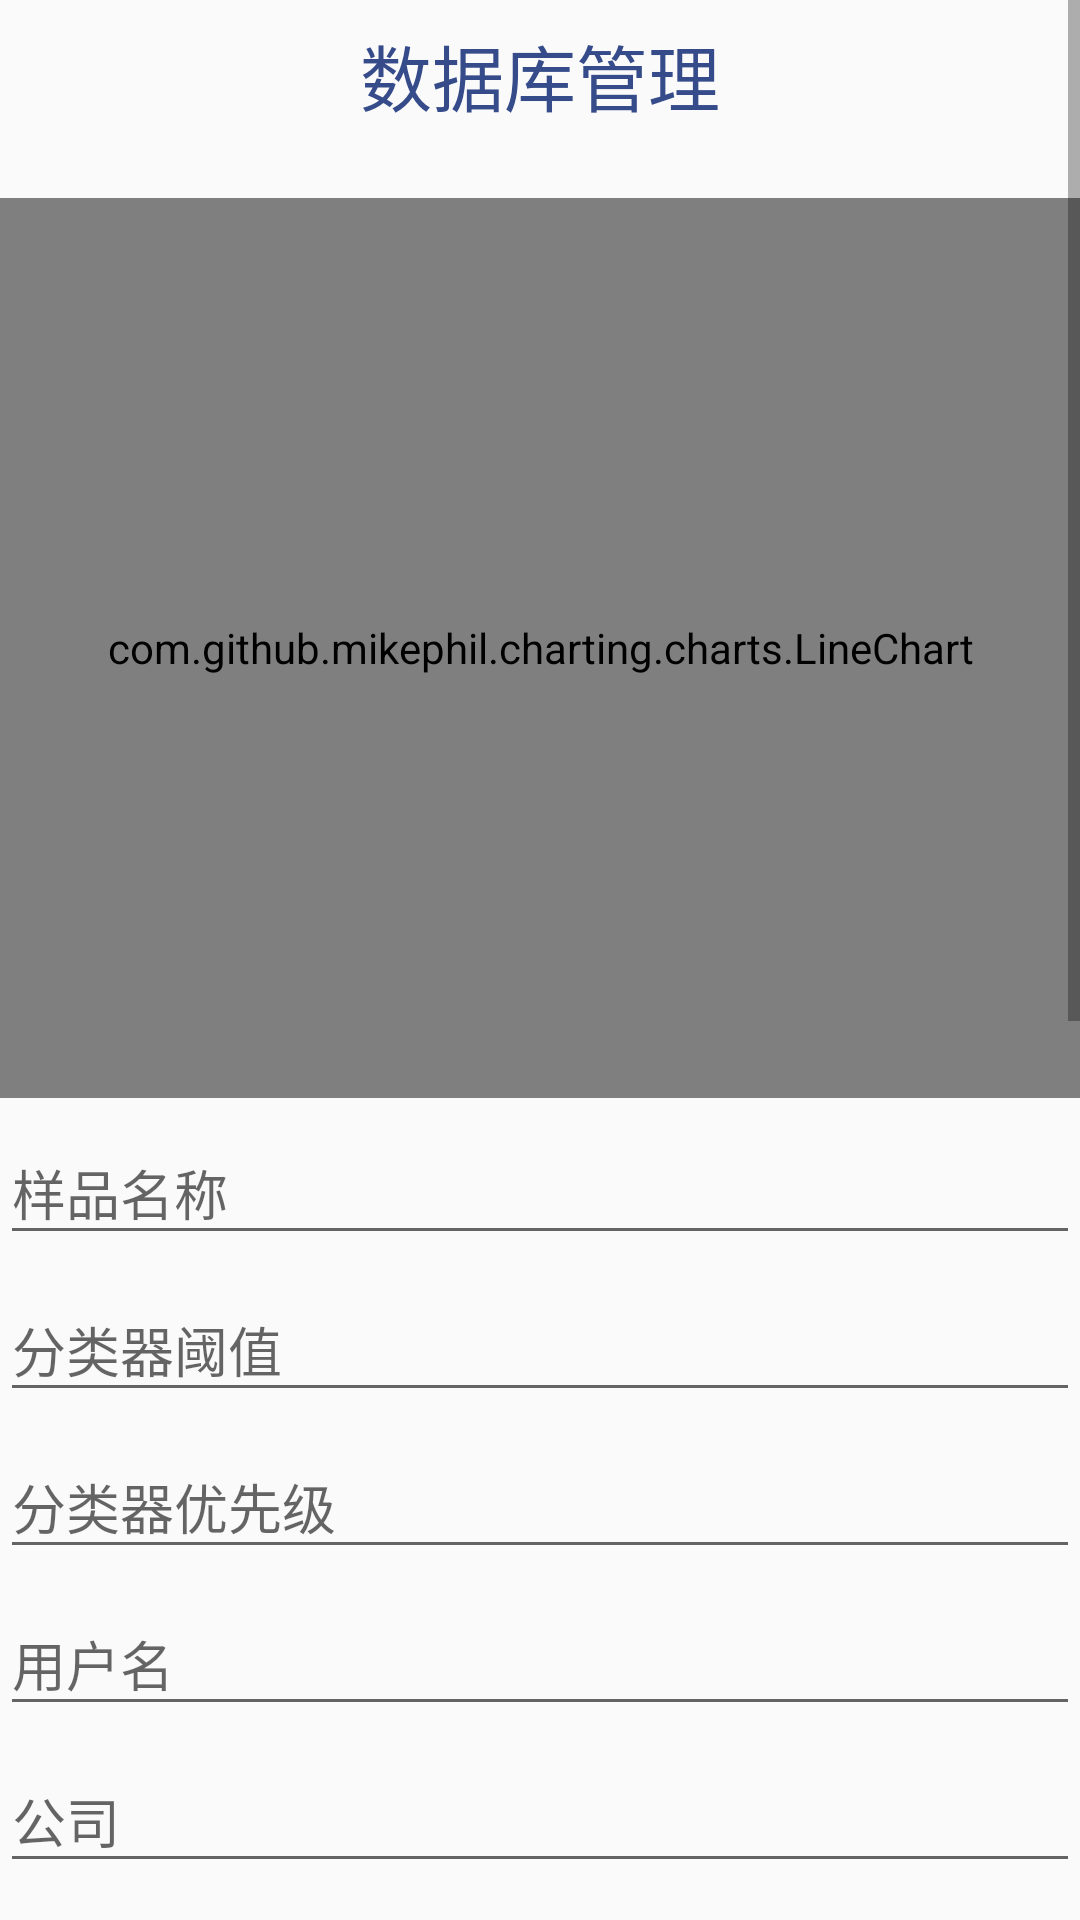

Produce the Android XML layout that renders to this screen, including the resource entries it uses.
<!-- AndroidManifest.xml: application theme AppTheme -->
<!-- res/layout/content_data_details.xml -->
<?xml version="1.0" encoding="utf-8"?>
<androidx.constraintlayout.widget.ConstraintLayout xmlns:android="http://schemas.android.com/apk/res/android"
    xmlns:app="http://schemas.android.com/apk/res-auto"
    xmlns:tools="http://schemas.android.com/tools"
    android:layout_width="match_parent"
    android:layout_height="match_parent"
    app:layout_behavior="@string/appbar_scrolling_view_behavior"
    tools:context=".activity.DataDetails"
    tools:showIn="@layout/activity_data_details">

    <ScrollView
        android:layout_width="match_parent"
        android:layout_height="0dp"
        app:layout_constraintTop_toTopOf="parent">

        <LinearLayout
            android:layout_width="match_parent"
            android:layout_height="match_parent"
            android:orientation="vertical">


            <TextView
                android:id="@+id/title_name"
                android:layout_width="match_parent"
                android:layout_height="50dp"
                android:gravity="center"
                android:text="数据库管理"
                android:textColor="@color/colorPrimary"
                android:textSize="24sp"
                app:layout_constraintTop_toTopOf="parent" />


            <com.github.mikephil.charting.charts.LineChart
                android:id="@+id/lineChart"
                android:layout_width="match_parent"
                android:layout_height="300dp"
                android:layout_marginTop="16dp"
                app:layout_constraintTop_toBottomOf="@id/title_name" />


            <com.google.android.material.textfield.TextInputLayout
                android:layout_width="match_parent"
                android:layout_height="wrap_content">

                <EditText
                    android:id="@+id/product_name"
                    android:layout_width="match_parent"
                    android:layout_height="wrap_content"
                    android:hint="样品名称"
                    android:clickable="true"
                    android:editable="false"
                    android:focusable="false"
                    android:focusableInTouchMode="false"
                    android:inputType="text"
                    android:maxLines="1"
                    android:singleLine="true" />

            </com.google.android.material.textfield.TextInputLayout>

            <com.google.android.material.textfield.TextInputLayout
                android:layout_width="match_parent"
                android:layout_height="wrap_content">

                <EditText
                    android:id="@+id/classifier_threshold"
                    android:layout_width="match_parent"
                    android:layout_height="wrap_content"
                    android:hint="分类器阈值"
                    android:inputType="text"
                    android:maxLines="1"
                    android:singleLine="true" />

            </com.google.android.material.textfield.TextInputLayout>

            <com.google.android.material.textfield.TextInputLayout
                android:layout_width="match_parent"
                android:layout_height="wrap_content">

                <EditText
                    android:id="@+id/classifier_priority"
                    android:layout_width="match_parent"
                    android:layout_height="wrap_content"
                    android:hint="分类器优先级"
                    android:inputType="text"
                    android:maxLines="1"
                    android:singleLine="true" />

            </com.google.android.material.textfield.TextInputLayout>

            <com.google.android.material.textfield.TextInputLayout
                android:layout_width="match_parent"
                android:layout_height="wrap_content">

                <EditText
                    android:id="@+id/user_account"
                    android:layout_width="match_parent"
                    android:layout_height="wrap_content"
                    android:hint="用户名"
                    android:inputType="text"
                    android:maxLines="1"
                    android:singleLine="true" />

            </com.google.android.material.textfield.TextInputLayout>

            <com.google.android.material.textfield.TextInputLayout
                android:layout_width="match_parent"
                android:layout_height="wrap_content">

                <EditText
                    android:id="@+id/user_company"
                    android:layout_width="match_parent"
                    android:layout_height="wrap_content"
                    android:hint="公司"
                    android:inputType="text"
                    android:maxLines="1"
                    android:singleLine="true" />

            </com.google.android.material.textfield.TextInputLayout>

            <com.google.android.material.textfield.TextInputLayout
                android:layout_width="match_parent"
                android:layout_height="wrap_content">

                <EditText
                    android:id="@+id/product_hs"
                    android:layout_width="match_parent"
                    android:layout_height="wrap_content"
                    android:hint="HS码"
                    android:inputType="text"
                    android:maxLines="1"
                    android:singleLine="true" />

            </com.google.android.material.textfield.TextInputLayout>

            <com.google.android.material.textfield.TextInputLayout
                android:layout_width="match_parent"
                android:layout_height="wrap_content">

                <EditText
                    android:id="@+id/product_cas"
                    android:layout_width="match_parent"
                    android:layout_height="wrap_content"
                    android:hint="CAS码"
                    android:inputType="text"
                    android:maxLines="1"
                    android:singleLine="true" />

            </com.google.android.material.textfield.TextInputLayout>

            <com.google.android.material.textfield.TextInputLayout
                android:layout_width="match_parent"
                android:layout_height="wrap_content">

                <EditText
                    android:id="@+id/product_nfpa704"
                    android:layout_width="match_parent"
                    android:layout_height="wrap_content"
                    android:hint="NFPA704标志"
                    android:inputType="text"
                    android:maxLines="1"
                    android:singleLine="true" />

            </com.google.android.material.textfield.TextInputLayout>

            <com.google.android.material.textfield.TextInputLayout
                android:layout_width="match_parent"
                android:layout_height="wrap_content">

                <EditText
                    android:id="@+id/dangerous_level"
                    android:layout_width="match_parent"
                    android:layout_height="wrap_content"
                    android:hint="危险等级"
                    android:inputType="text"
                    android:maxLines="1"
                    android:singleLine="true" />

            </com.google.android.material.textfield.TextInputLayout>

            <com.google.android.material.textfield.TextInputLayout
                android:layout_width="match_parent"
                android:layout_height="wrap_content">

                <EditText
                    android:id="@+id/dangerous_sign"
                    android:layout_width="match_parent"
                    android:layout_height="wrap_content"
                    android:hint="危险性符号"
                    android:inputType="text"
                    android:maxLines="1"
                    android:singleLine="true" />

            </com.google.android.material.textfield.TextInputLayout>

            <com.google.android.material.textfield.TextInputLayout
                android:layout_width="match_parent"
                android:layout_height="wrap_content">

                <EditText
                    android:id="@+id/dangerous_transport"
                    android:layout_width="match_parent"
                    android:layout_height="wrap_content"
                    android:hint="危险运输编码"
                    android:inputType="text"
                    android:maxLines="1"
                    android:singleLine="true" />

            </com.google.android.material.textfield.TextInputLayout>

            <com.google.android.material.textfield.TextInputLayout
                android:layout_width="match_parent"
                android:layout_height="wrap_content">

                <EditText
                    android:id="@+id/product_mdl"
                    android:layout_width="match_parent"
                    android:layout_height="wrap_content"
                    android:hint="MDL号"
                    android:inputType="text"
                    android:maxLines="1"
                    android:singleLine="true" />

            </com.google.android.material.textfield.TextInputLayout>

            <com.google.android.material.textfield.TextInputLayout
                android:layout_width="match_parent"
                android:layout_height="wrap_content">

                <EditText
                    android:id="@+id/product_einecs"
                    android:layout_width="match_parent"
                    android:layout_height="wrap_content"
                    android:hint="EINECS号"
                    android:inputType="text"
                    android:maxLines="1"
                    android:singleLine="true" />

            </com.google.android.material.textfield.TextInputLayout>

            <com.google.android.material.textfield.TextInputLayout
                android:layout_width="match_parent"
                android:layout_height="wrap_content">

                <EditText
                    android:id="@+id/product_rtecs"
                    android:layout_width="match_parent"
                    android:layout_height="wrap_content"
                    android:hint="RTECS号"
                    android:inputType="text"
                    android:maxLines="1"
                    android:singleLine="true" />

            </com.google.android.material.textfield.TextInputLayout>

            <com.google.android.material.textfield.TextInputLayout
                android:layout_width="match_parent"
                android:layout_height="wrap_content">

                <EditText
                    android:id="@+id/product_brn"
                    android:layout_width="match_parent"
                    android:layout_height="wrap_content"
                    android:hint="BRN号"
                    android:inputType="text"
                    android:maxLines="1"
                    android:singleLine="true" />

            </com.google.android.material.textfield.TextInputLayout>

            <com.google.android.material.textfield.TextInputLayout
                android:layout_width="match_parent"
                android:layout_height="wrap_content">

                <EditText
                    android:id="@+id/product_detail"
                    android:layout_width="match_parent"
                    android:layout_height="wrap_content"
                    android:hint="样品信息"
                    android:inputType="text" />

            </com.google.android.material.textfield.TextInputLayout>

        </LinearLayout>
    </ScrollView>

</androidx.constraintlayout.widget.ConstraintLayout>
<!-- res/layout/activity_data_details.xml (included above) -->
<?xml version="1.0" encoding="utf-8"?>
<androidx.coordinatorlayout.widget.CoordinatorLayout xmlns:android="http://schemas.android.com/apk/res/android"
    xmlns:app="http://schemas.android.com/apk/res-auto"
    xmlns:tools="http://schemas.android.com/tools"
    android:layout_width="match_parent"
    android:layout_height="match_parent"
    tools:context=".activity.DataDetails">

    <include layout="@layout/content_data_details" />

    <com.google.android.material.floatingactionbutton.FloatingActionButton
        android:id="@+id/fab"
        android:layout_width="wrap_content"
        android:layout_height="wrap_content"
        android:layout_gravity="bottom|end"
        android:layout_margin="@dimen/fab_margin"
        app:srcCompat="@android:drawable/ic_dialog_email" />

</androidx.coordinatorlayout.widget.CoordinatorLayout>
<!-- resources referenced by this layout -->
<resources>
  <color name="colorPrimary">#354B8A</color>
  <style name="AppTheme" parent="Theme.AppCompat.Light.DarkActionBar">
          
          <item name="colorPrimary">@color/colorPrimary</item>
          <item name="colorPrimaryDark">@color/colorPrimaryDark</item>
          <item name="colorAccent">@color/colorAccent</item>
      </style>
  <color name="colorPrimaryDark">#13256B</color>
  <color name="colorAccent">#D81B60</color>
</resources>
